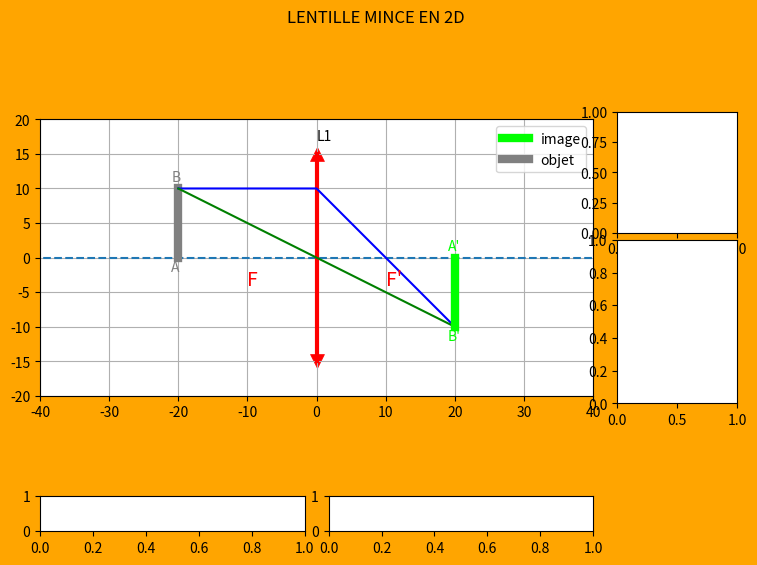

This chart was generated by the following Python code: (Note: this script raises an exception after producing the figure.)
import matplotlib.pyplot as plt 
import numpy as np 
from matplotlib.widgets import Slider,AxesWidget,CheckButtons,RadioButtons






class Lentille:
    def __init__(self,ax, rayon=15, focale=10, posx=0,bord="conv",vue=True,label="L1"):
        self.bord=bord
        self.label=label
        self.text_label=ax.text(posx,rayon+2,label)
        self.rayon=rayon
        self.focale=focale
        self.posx=posx
        self.ligne=plt.Line2D((posx,posx),(-rayon,rayon), color='red',lw=3) # arrow line
        ax.add_artist(self.ligne)
        self.boutB=ax.scatter(posx,-rayon,s=100, c='red',marker='v',linewidths=1) # lower arrowhead
        self.boutH=ax.scatter(posx, rayon,s=100, c='red',marker='^',linewidths=1) # upper arrowhead
        self.pos_foyer1=ax.scatter(posx-focale, 0,s=100, c='red',marker='+',linewidths=0.5) # upper arrowhead
        self.pos_foyer2=ax.scatter(posx+focale, 0,s=100, c='red',marker='+',linewidths=0.5) 
        self.label_foyer1=ax.text(posx-focale, -4,s='F', color='red',fontsize=20)
        self.label_foyer2=ax.text(posx+focale, -4,s="F'", color='red',fontsize=20)
        self.tracer_lentille(axe)
        
        
    def tracer_lentille(self,ax):
        rayon=self.rayon
        focale=self.focale
        posx=self.posx
        bord=self.bord
        self.ligne.set_xdata((posx,posx))
        self.ligne.set_ydata((-rayon,rayon)) # arrow line
        self.text_label.set_x(posx)
        self.text_label.set_y(rayon+2)
        self.boutB.remove()
        self.boutH.remove()
        if(bord=="conv"):
            self.boutB=ax.scatter(posx,-rayon,s=100, c='red',marker='v',linewidths=0.5) # lower arrowhead
            self.boutH=ax.scatter(posx, rayon,s=100, c='red',marker='^',linewidths=0.5) # upper arrowhead
        else:
            self.boutB=ax.scatter(posx,-rayon,s=100, c='red',marker='^',linewidths=0.5) # lower arrowhead
            self.boutH=ax.scatter(posx, rayon,s=100, c='red',marker='v',linewidths=0.5) # upper arrowhead
        self.pos_foyer1.remove()
        self.pos_foyer2.remove()
        self.pos_foyer1=ax.scatter(posx-focale, 0,s=100, c='red',marker='+',linewidths=0.5) # upper arrowhead
        self.pos_foyer2=ax.scatter(posx+focale, 0,s=100, c='red',marker='+',linewidths=0.5) 
        self.label_foyer1.remove()
        self.label_foyer2.remove()
        #if(nature=="conv"):
        self.label_foyer1=ax.text(posx-focale, -4,s='F', color='red',fontsize=14)
        self.label_foyer2=ax.text(posx+focale, -4,s="F'", color='red',fontsize=14)
  
    def voir_lentille(self,vue=True):
        self.ligne.set_visible(vue)
        self.boutB.set_visible(vue)
        self.boutH.set_visible(vue)
        self.pos_foyer1.set_visible(vue)
        self.pos_foyer2.set_visible(vue)
        self.label_foyer1.set_visible(vue)
        self.label_foyer2.set_visible(vue)
        self.text_label.set_visible(vue)
        
    
    
class Objet:
    def __init__(self,ax, haut=10,  posx=-20,label="objet AB"):
        self.alpha=None
        self.haut=haut
        self.posx=posx
        self.label=label
        self.nature="reel"
        self.legend_objet1=ax.text(posx-1,haut,"B",color="grey",clip_on=True)
        self.legend_objet2=ax.text(posx-1,0,"A",color="grey",clip_on=True)

    def set_position(self,val):
        self.posx=val     
    
    def tracer_objet(self):
        posx_obj=self.posx
        haut_obj=self.haut
        objet_plot.set_xdata([posx_obj,posx_obj])   #arrow line
        objet_plot.set_ydata([0,haut_obj])
        self.legend_objet1.set_x(posx_obj-1)
        self.legend_objet1.set_y(haut_obj+1)
        self.legend_objet1.set_text("B")
        self.legend_objet2.set_x(posx_obj-1)
        self.legend_objet2.set_y(-2)
        self.legend_objet2.set_text("A")
        
class Image1:
    def __init__(self,ax, objet,lentille,haut=5,posx=10,label="image"):
        self.label=label
        #self.text_label=ax.text(posx,haut+2,label)
        self.obj=objet
        self.lent=lentille
        
        self.posx=posx
        self.haut=haut
        self.nature="reelle"
        self.legend_image1=ax.text(posx-1,-2,"A'",color="lime",clip_on=True)
        self.legend_image2=ax.text(posx-1,haut+1,"B'",color="lime",clip_on=True)
        self.calculer_image()
        
       
    def set_position(self,val):
        self.posx=val
    
    def calculer_image(self):    
        bord=self.lent.bord
        posx_img=0
        haut_img=0
        if(bord=="conv"):
            posx_img,haut_img=self.calculer_image_conv()
        else:
            posx_img,haut_img=self.calculer_image_div()
        return posx_img,haut_img
        
    def calculer_image_conv(self):
        posx_lent=self.lent.posx
        posx_obj=self.obj.posx
        haut_obj=self.obj.haut
        alpha=self.obj.alpha
        line11.set_visible(False)
        line22.set_visible(False)
        borne1,borne2=axe.get_xlim()
        foc=self.lent.focale
        d1=posx_obj-posx_lent
        if(alpha ==-10):
            posx_img=posx_lent+foc
            haut_img=foc*np.tan(np.deg2rad(alpha))
            image_plot.set_xdata([posx_img,posx_img])
            image_plot.set_ydata([0,haut_img])
            self.legend_image1.set_x(posx_img-1)
            self.legend_image2.set_x(posx_img-1)
            if (haut_img>0.0):
                self.legend_image2.set_y(haut_img+2)
                self.legend_image1.set_y(-1)
            else:
                self.legend_image1.set_y(+1)
                self.legend_image2.set_y(haut_img-2)
            posy_borne1=(borne1-posx_lent)*np.tan(np.deg2rad(alpha))
            line1.set_xdata([borne1,posx_lent,posx_img])
            line1.set_ydata([posy_borne1+5,5,haut_img])
            line2.set_xdata([borne1,posx_img])
            line2.set_ydata([posy_borne1,haut_img])
            
        elif (d1==0):
            self.nature="fixe"
            posx_img=posx_obj
            haut_img=haut_obj
            self.obj.nature="reel"
            image_plot.set_xdata([posx_img,posx_img])
            image_plot.set_ydata([0,haut_img])
            
            self.legend_image1.set_x(posx_img-1)
            self.legend_image1.set_y(-2)
            self.legend_image2.set_x(posx_img-1)
            self.legend_image2.set_y(haut_img+2)
            
            line1.set_xdata([posx_obj,posx_obj])
            line1.set_ydata([haut_obj,haut_obj])
            line2.set_xdata([posx_obj,posx_obj])
            line2.set_ydata([haut_obj,haut_obj])
           
        elif (d1<-foc):               #objet réel image réel
            d2=1.0/(1.0/foc+1.0/d1)
            posx_img=d2+posx_lent
            haut_img=(d2/d1)*haut_obj
            self.nature="reelle"
            self.obj.nature="reel"
            image_plot.set_xdata([posx_img,posx_img])
            image_plot.set_ydata([0,haut_img])
            self.legend_image1.set_x(posx_img-1)
            self.legend_image2.set_x(posx_img-1)
            if (haut_img>0.0):
                self.legend_image2.set_y(haut_img+2)
                self.legend_image1.set_y(-1)
            else:
                self.legend_image1.set_y(+1)
                self.legend_image2.set_y(haut_img-2)
            line1.set_xdata([posx_obj,posx_lent,posx_img])
            line1.set_ydata([haut_obj,haut_obj,haut_img])
            line2.set_xdata([posx_obj,posx_img])
            line2.set_ydata([haut_obj,haut_img])
        elif (d1==-foc):            #image à l'infini
            posx_img=-np.inf
            haut_img=-np.inf
            self.nature=("moins_infinie")
            self.obj.nature="reel"
            image_plot.set_xdata([])
            image_plot.set_ydata([])
            line2.set_xdata([posx_lent+4*d1,posx_lent-2*d1])
            line2.set_ydata([4*haut_obj,-2*haut_obj])
            line1.set_xdata([posx_obj,posx_lent,posx_lent-2*d1])
            line1.set_ydata([haut_obj,haut_obj,-haut_obj])
            line11.set_xdata([posx_lent,posx_lent+4*d1])
            line11.set_ydata([haut_obj,5*haut_obj])
            line11.set_visible(True)
            #line1=plt.Line2D([2*posx_obj,-2*posx_obj],[2*haut_obj,-2*haut_obj])
            #line2=plt.Line2D([2*posx_obj,-2*posx_obj],[3*haut_obj,-haut_obj])
        elif (d1<0 and d1>-foc):   #image virtuelle
            d2=1.0/(1.0/foc+1.0/d1)
            posx_img=d2+posx_lent
            haut_img=(d2/d1)*haut_obj
            self.nature=("virtuelle")
            self.obj.nature="reel"
            image_plot.set_xdata([posx_img,posx_img])
            image_plot.set_ydata([0,haut_img])
            self.legend_image1.set_x(posx_img-1)
            self.legend_image1.set_y(-2)
            self.legend_image2.set_x(posx_img-1)
            self.legend_image2.set_y(haut_img+1)
            line1.set_xdata([posx_obj,posx_lent,posx_lent+2*foc])
            line1.set_ydata([haut_obj,haut_obj,-haut_obj])
            line11.set_xdata([posx_lent,posx_img])
            line11.set_ydata([haut_obj,haut_img])
            line11.set_visible(True)
            pente2=haut_obj/d1
            line2.set_xdata([posx_obj,posx_lent+4*foc])
            line2.set_ydata([haut_obj,pente2*4*foc])
            line22.set_xdata([posx_img,posx_obj])
            line22.set_ydata([haut_img,haut_obj])
            line22.set_visible(True)
            #line1=plt.Line2D([posx_obj,posx_lent,posx_img,posx_lent+2*foc],[haut_obj,haut_obj,haut_img,-haut_obj])
            #line2=plt.Line2D([posx_img,-posx_img],[haut_img,-haut_img])
        
        else:
            self.nature="relle"
            self.obj.nature="virtuel"
            d2=1.0/(1.0/foc+1.0/d1)
            posx_img=d2+posx_lent
            haut_img=(d2/d1)*haut_obj
            image_plot.set_xdata([posx_img,posx_img])
            image_plot.set_ydata([0,haut_img])
            self.legend_image1.set_x(posx_img-1)
            self.legend_image1.set_y(-2)
            self.legend_image2.set_x(posx_img-1)
            self.legend_image2.set_y(haut_img+1)
            line1.set_xdata([posx_lent-4*foc,posx_lent,posx_lent+5*foc])
            line1.set_ydata([haut_obj,haut_obj,-4*haut_obj])
            line11.set_xdata([posx_lent,posx_obj])
            line11.set_ydata([haut_obj,haut_obj])
            line11.set_visible(True)
            pente2=haut_obj/d1
            line2.set_xdata([posx_lent-4*foc,posx_lent+5*foc])
            line2.set_ydata([-pente2*4*foc,pente2*5*foc])
            #line1=plt.Line2D([-2*foc,posx_lent,2*foc],[haut_obj,haut_obj,haut_obj])
            #line2=plt.Line2D([-posx_obj,posx_obj],[-haut_obj,haut_obj])
        self.posx =posx_img
        self.haut =haut_img
        return posx_img,haut_img
        
     
    def dessiner_image(self):
        posx_img=self.posx
        haut_img=self.haut
        borne1,borne2=axe.get_xlim()
        if(posx_img> borne1 and posx_img < borne2):
            image_plot.set_xdata([posx_img,posx_img])
            image_plot.set_ydata([0,haut_img])
        else:
            #axe.text(posx-2-focale, -4,s='F', color='red',fontsize=20)
            self.label="image en dehors du cadre"
 
    def calculer_image_div(self):
        rayon=self.lent.rayon
        posx_lent=self.lent.posx
        posx_obj=self.obj.posx
        haut_obj=self.obj.haut
        alpha=self.obj.alpha
        borne1,borne2=axe.get_xlim()
        foc=self.lent.focale
        d1=posx_obj-posx_lent
        line11.set_visible(False)
        line22.set_visible(False)
        if(alpha ==-10):
            posx_img=posx_lent+foc
            haut_img=foc*np.tan(np.deg2rad(alpha))
            image_plot.set_xdata([posx_img,posx_img])
            image_plot.set_ydata([0,haut_img])
            self.legend_image1.set_x(posx_img-1)
            self.legend_image2.set_x(posx_img-1)
            if (haut_img>0.0):
                self.legend_image2.set_y(haut_img+2)
                self.legend_image1.set_y(-1)
            else:
                self.legend_image1.set_y(+1)
                self.legend_image2.set_y(haut_img-2)
            posy_borne1=(borne1-posx_lent)*np.tan(np.deg2rad(alpha))
            line1.set_xdata([borne1,posx_lent,posx_lent-2*foc])
            line1.set_ydata([posy_borne1+5,5,3*(5-haut_img)+haut_img])
            line11.set_xdata([posx_lent,posx_img])
            line11.set_ydata([5,haut_img])
            line11.set_visible(True)
            line2.set_xdata([borne1,posx_lent-2*foc])
            line2.set_ydata([posy_borne1,-2*haut_img])
        elif (d1<0):               #objet réel image réel
            d2=1.0/(1.0/foc+1.0/d1)
            posx_img=d2+posx_lent
            haut_img=(d2/d1)*haut_obj
            self.nature="reelle"
            self.obj.nature="reel"
            image_plot.set_xdata([posx_img,posx_img])
            image_plot.set_ydata([0,haut_img])
            self.legend_image1.set_x(posx_img-1)
            self.legend_image2.set_x(posx_img-1)
            if (haut_img>0.0):
                self.legend_image2.set_y(haut_img+1)
                self.legend_image1.set_y(-2)
            else:
                self.legend_image1.set_y(+1)
                self.legend_image2.set_y(haut_img-2)
            pente=haut_obj/d1
            line1.set_xdata([posx_obj,posx_lent,posx_lent-4*foc])
            line1.set_ydata([haut_obj,haut_obj,5*haut_obj])
            line11.set_xdata([posx_lent,posx_lent+foc])
            line11.set_ydata([haut_obj,0])
            line11.set_visible(True)
            line2.set_xdata([posx_obj,posx_lent-4*foc])
            line2.set_ydata([haut_obj,-pente*4*foc])
         
        elif (d1==0):
            self.nature="fixe"
            posx_img=posx_obj
            haut_img=haut_obj
            self.obj.nature="reel"
            image_plot.set_xdata([posx_img,posx_img])
            image_plot.set_ydata([0,haut_img])
            self.legend_image1.set_x(posx_img-1)
            self.legend_image1.set_y(-2)
            self.legend_image2.set_x(posx_img-1)
            self.legend_image2.set_y(haut_img+2)
            
            line1.set_xdata([posx_img,posx_img])
            line1.set_ydata([haut_obj,haut_obj])
            line2.set_xdata([posx_img,posx_img])
            line2.set_ydata([haut_obj,haut_obj])
            
        elif (d1>0 and d1<-foc):   #image virtuelle
            d2=1.0/(1.0/foc+1.0/d1)
            posx_img=d2+posx_lent
            haut_img=(d2/d1)*haut_obj
            self.nature=("virtuelle")
            self.obj.nature="reel"
            image_plot.set_xdata([posx_img,posx_img])
            image_plot.set_ydata([0,haut_img])
            self.legend_image1.set_x(posx_img-1)
            self.legend_image1.set_y(-2)
            self.legend_image2.set_x(posx_img-1)
            self.legend_image2.set_y(haut_img+1)
            pente2=haut_obj/d1
            
            line1.set_xdata([posx_lent+4*foc,posx_lent,posx_lent-3*foc])
            line1.set_ydata([haut_obj,haut_obj, 4*haut_obj])
            line11.set_xdata([posx_obj,posx_lent])
            line11.set_ydata([haut_obj,haut_obj])
            line11.set_visible(True)
            line2.set_xdata([posx_lent+4*foc,posx_lent-4*foc])
            line2.set_ydata([4*foc*pente2,-4*pente2*foc])
            
        elif (d1==-foc):            #image à l'infini
            posx_img=-np.inf
            haut_img=-np.inf
            self.nature=("moins_infinie")
            self.obj.nature="reel"
            line1.set_xdata([posx_lent-4*d1,posx_lent+4*d1])
            line1.set_ydata([-3*haut_obj,5*haut_obj])
            line2.set_xdata([posx_lent-4*d1,posx_lent+4*d1])
            line2.set_ydata([-4*haut_obj,4*haut_obj])
            #line1=plt.Line2D([2*posx_obj,-2*posx_obj],[2*haut_obj,-2*haut_obj])
            #line2=plt.Line2D([2*posx_obj,-2*posx_obj],[3*haut_obj,-haut_obj])
     
        
        else:
            self.nature="relle"
            self.obj.nature="virtuel"
            d2=1.0/(1.0/foc+1.0/d1)
            posx_img=d2+posx_lent
            haut_img=(d2/d1)*haut_obj
            image_plot.set_xdata([posx_img,posx_img])
            image_plot.set_ydata([0,haut_img])
            self.legend_image1.set_x(posx_img-1)
            self.legend_image1.set_y(+2)
            self.legend_image2.set_x(posx_img-1)
            self.legend_image2.set_y(haut_img-2)
            line1.set_xdata([posx_lent+4*foc,posx_lent,posx_lent-4*foc])
            line1.set_ydata([haut_obj,haut_obj,+5*haut_obj])
            line11.set_xdata([posx_lent+4*foc,posx_lent,posx_obj])
            line11.set_ydata([-3*haut_obj,haut_obj,haut_obj])
            line11.set_visible(True)
            pente2=haut_obj/d1
            line2.set_xdata([posx_lent+4*foc,posx_lent-5*foc])
            line2.set_ydata([4*pente2*foc,-5*pente2*foc])
            #line1=plt.Line2D([-2*foc,posx_lent,2*foc],[haut_obj,haut_obj,haut_obj])
            #line2=plt.Line2D([-posx_obj,posx_obj],[-haut_obj,haut_obj])
        self.posx =posx_img
        self.haut =haut_img
        return posx_img,haut_img
        
     
    
    
    def calculer_lignes_image(self,ax):
        posx_img=self.posx
        haut_img=self.haut
        posx_obj=self.obj.posx
        haut_obj=self.obj.haut
        posx_lent=self.lent.posx
        haut_lent=self.lent.rayon
        foc=self.lent.focale
        
        
        line1=plt.Line2D([posx_obj,posx_lent,posx_img],[haut_obj,haut_obj,haut_img])
        line2=plt.Line2D([posx_obj,posx_img],[haut_obj,haut_img])
        
        self.line1=line1
        ax.add_line(line1)        #### A verifier
        self.line2=line2
        ax.add_line(line2)        ### A veriferi
    
    def cacher_lignes(self):
        line1=self.line1
        line2=self.line2
        line1.set_visible(False)
     
    def afficher_lignes(self):
        
        line1=self.line1
        line2=self.line2
        line1.set_visible(True)   


    
fig = plt.figure(figsize=(9,6))
fig.suptitle("LENTILLE MINCE EN 2D ")
fig.set_facecolor("orange")
axe=fig.add_subplot(11,5,(1,44),adjustable='box')


#axeA=plt.subplot(12,2,17)
axe1=plt.subplot(11,5,(46,47))
axe2=plt.subplot(11,5,(48,49))
axe3=plt.subplot(11,5,(51,52))
axe4=plt.subplot(11,5,(53,54))
#axe5=plt.subplot(12,5,(56,57))
axe6=plt.subplot(11,5,(10,20))
#axe6.set_xlim(0, 10)
#axe6.set_ylim(0, 2)
#axe6.set_aspect("equal")
axe7=plt.subplot(11,5,(25,40))
#axe7.set_xlim(0, 10)
#axe7.set_ylim(0, 2)
#axe7.set_aspect("equal")
#axe7.mouseover_set
axe1.set_axis_off()
axe2.set_axis_off()
#axe3.set_axis_off()
#axe4.set_axis_off()
#axe6.set_axis_off()
#axe5.set_axis_off()
axe.set_xlim(-40, 40)
axe.set_ylim(-20, 20)
axe.grid()
#axe.set_xticks([])
#axe.set_yticks([])
axe.set_aspect("equal")
axe.axhline(y=0,xmin=-25,xmax=25,ls="--")
posx_obj=-20
haut_obj=5
posx_img=+20
haut_img=-5
posx_lent=0
objet_plot=plt.Line2D((posx_obj,posx_obj),(0,haut_obj), color='grey',lw=6,label="objet")     
axe.add_artist(objet_plot)

#legend_objet=axe.text(posx_obj,haut_obj,"objet AB",color="black",clip_on=True)
#legend_image=axe.text(posx_img,haut_img,"image A'B'",color="blue",clip_on=True)
#axe.add_artist(legend_objet)
"""
def __init__(self,ax, rayon=15, focale=10, posx=0,nature="conv",vue=True,label="L1"):
"""
lentille1=Lentille(axe,posx=0)

lentille2=Lentille(axe,bord="div",focale=-10,posx=0,rayon=15,label="L2")
lentille2.voir_lentille(False)
malentille=lentille2
objet1=Objet(axe)
objet1.tracer_objet()

#posx_img,haut_img=image1.calculer_image()
line1=plt.Line2D([posx_obj,posx_lent,posx_img],[haut_obj,haut_obj,haut_img],color="blue")
line2=plt.Line2D([posx_obj,posx_img],[haut_obj,haut_img],color="green")
line11=plt.Line2D([],[],color="blue",ls="--",visible=False)
line22=plt.Line2D([],[],color="green",ls="--",visible=False)
axe.add_artist(line1)
axe.add_artist(line2)
axe.add_artist(line11)
axe.add_artist(line22)

image_plot=plt.Line2D((posx_img,posx_img),(0,haut_img), color="lime",lw=6)
axe.add_artist(image_plot)
image1=Image1(axe,objet1,lentille1)
#legend_image=axe.text(posx_obj,haut_obj+2,"image AB",color="blue")
#image1.dessiner_image(axe)
#image1.calculer_lignes_image(axe)
#image1.cacher_lignes()
#image1.afficher_lignes()

axe.legend((image_plot,objet_plot), ( 'image','objet'))

#objet_plot.set_xdata([-posx_obj,-posx_obj])
def update_image(label):
    posx_objet=int(slider_objet.val)
    borne1,borne2=axe.get_xlim()
    alpha=None
    if(posx_objet<borne1):
        alpha=-10
        valtext_objet.set_text("à -l'infini")
    objet1.set_position(posx_objet)
    objet1.alpha=alpha
    objet1.tracer_objet()
    image1.calculer_image()
    #image1.dessiner_image()
    #image1.calculer_image(axe)
    #image1.dessiner_image(axe)
def update_bord(label):
    bord=boutons_conv.value_selected
    if(bord=="conv"):
              
        #label_focale=slider_focale.label
        label_focale.set_text("distance focale = +")
        slider_focale.set_val(10)
        
        lentille1.focale=10
        lentille1.posx=0
        lentille1.bord="conv"
        lentille2.voir_lentille(False)
        lentille1.voir_lentille(True)
        lentille1.tracer_lentille(axe)
        image1.lent=lentille1
          
    else:         
        #label_focale=slider_focale.label
        label_focale.set_text("distance focale = -")
        slider_focale.set_val(10)
        lentille2.focale=-10
        lentille2.posx=0
        lentille2.bord="div"
        
        lentille1.voir_lentille(False)
        lentille2.voir_lentille(True)
        lentille2.tracer_lentille(axe)
        image1.lent=lentille2  
    image1.calculer_image() 
    
def update_lentille(label):
    pos_lent=slider_centre.val
    foc=slider_focale.val
    bord=boutons_conv.value_selected
    if (bord=="conv"):
        lentille1.posx=pos_lent
        lentille1.focale=foc
        lentille1.tracer_lentille(axe)
    else:
        lentille2.posx=pos_lent
        lentille2.focale=-foc
        lentille2.tracer_lentille(axe)
    image1.calculer_image() 
        
def update_rayons(label):
    statuts=boutons_rayon.get_status()
    if(statuts[0]==True):
        line1.set_visible(True)
    else:
        line1.set_visible(False)
    if(statuts[1]==True):
        line2.set_visible(True)
    else:
        line2.set_visible(False)   
    plt.draw()
     

slider_objet=Slider(axe3,'position objet', -60, 50, -20,valfmt='%d',color='red',fc='grey')
label_objet=slider_objet.label
label_objet.set_x(0.5)
valtext_objet=slider_objet.valtext
valtext_objet.set_x(0.75)
slider_objet.on_changed(update_image)

slider_centre=Slider(axe1,'position lentille', -30,30, 0,valfmt='%d',color='black',fc='red')
label_centre=slider_centre.label
label_centre.set_x(0.5)
valtext_centre=slider_centre.valtext
valtext_centre.set_x(0.75)
slider_centre.on_changed(update_lentille)

slider_focale=Slider(axe2,'distance focale = +', 5,50, 10,valfmt='%d',color='black',fc='red')
label_focale=slider_focale.label
label_focale.set_fontsize(12)
label_focale.set_horizontalalignment("center")
label_focale.set_x(0.5)
valtext_focale=slider_focale.valtext
valtext_focale.set_fontsize(12)
valtext_focale.set_x(0.75)
slider_focale.on_changed(update_lentille)

"""slider_focale2=Slider(axe4,'focale lentille2', -5,-50, -10,valfmt='%d',color='red',fc='cyan')
label_focale2=slider_focale2.label
slider_focale2.set_active
label_focale2.set_x(0.5)
valtext_focale2=slider_focale2.valtext
valtext_focale2.set_x(0.75)
slider_focale.on_changed(update_image)"""

labels_conv=('conv','div')
boutons_conv = RadioButtons(axe6,labels_conv,active=0)
boutons_conv.on_clicked(update_bord)

labels_rayon=("trace1","trace2","trace3")
actives_rayon=(True,True,False)
boutons_rayon = CheckButtons(axe7,labels_rayon,actives=actives_rayon)
boutons_rayon.on_clicked(update_rayons)
plt.show()